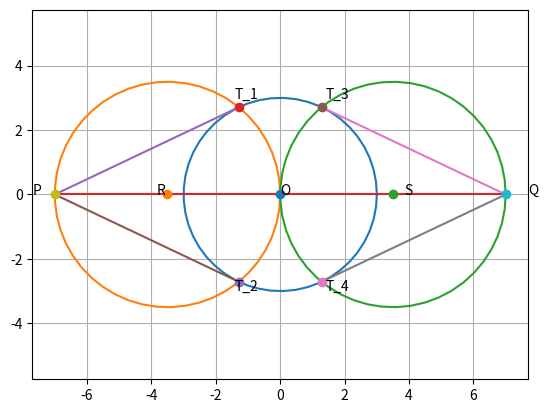

This figure's Python source:
import numpy as np
import matplotlib.pyplot as plt
import math


def line_gen(A,B):
  len =10
  dim = A.shape[0]
  x_AB = np.zeros((dim,len))
  lam_1 = np.linspace(0,1,len)
  for i in range(len):
    temp1 = A + lam_1[i]*(B-A)
    x_AB[:,i]= temp1.T
  return x_AB


def circ_gen(O,r):
	len = 50
	theta = np.linspace(0,2*np.pi,len)
	x_circ = np.zeros((2,len))
	x_circ[0,:] = r*np.cos(theta)
	x_circ[1,:] = r*np.sin(theta)
	x_circ = (x_circ.T + O).T
	return x_circ

#cordinates of the diameter whould be as
P = np.array([-7,0])
Q = np.array([7,0])
PO_mid = np.array([-3.5,0])
OQ_mid = np.array([3.5,0])

#calculation for the points of contact of the tangents
#the point of contact will be the point of intersection of the circles
#therefore we can obtain them by solving the system of eqution of circles
#the eqution of circles are as
# x^2 + y^2 = 9 and (x+3.5)**2 + y**2 = 3.5**2
#on putting first equation in second equation we get
x_1 = -9/7
y_1 = math.sqrt(9-((x_1)**2))
y_2 = -math.sqrt(9-((x_1)**2))

#similary for Q
x_2 = 9/7
y_3 = math.sqrt(9-((x_2)**2))
y_4 = -math.sqrt(9-((x_2)**2))

 #therefore the coordinates are
print(x_1," ",y_1)
print(x_1," ",y_2)
print(x_2," ",y_3)
print(x_2," ",y_4)




T_1 = np.array([x_1,y_1])
T_2 = np.array([x_1,y_2])
T_3 = np.array([x_2,y_3])
T_4 = np.array([x_2,y_4])


x_PQ = line_gen(P,Q)
x_PT_1 = line_gen(P,T_1)
x_PT_2 = line_gen(P,T_2)
x_QT_3 = line_gen(Q,T_3)
x_QT_4 = line_gen(Q,T_4)

#given Diameter of the circel is 6.1
r = 3
O = np.array([0,0])
x_circ = circ_gen(O,r)
x_circ_PO = circ_gen(PO_mid,3.5)
x_circ_OQ = circ_gen(OQ_mid,3.5)

plt.plot(x_circ[0,:],x_circ[1,:])
plt.plot(x_circ_PO[0,:],x_circ_PO[1,:])
plt.plot(x_circ_OQ[0,:],x_circ_OQ[1,:])
plt.plot(x_PQ[0,:],x_PQ[1,:])
plt.plot(x_PT_1[0,:],x_PT_1[1,:])
plt.plot(x_PT_2[0,:],x_PT_2[1,:])
plt.plot(x_QT_3[0,:],x_QT_3[1,:])
plt.plot(x_QT_4[0,:],x_QT_4[1,:])
plt.plot(P[0],P[1],'o')
plt.plot(Q[0],Q[1],'o')
plt.plot(O[0],O[1],'o')
plt.plot(PO_mid[0],PO_mid[1],'o')
plt.plot(OQ_mid[0],OQ_mid[1],'o')
plt.plot(T_1[0],T_1[1],'o')
plt.plot(T_2[0],T_2[1],'o')
plt.plot(T_3[0],T_3[1],'o')
plt.plot(T_4[0],T_4[1],'o')
plt.text(O[0]*(1+0.1),O[1]*(1+0.1),"O")
plt.text(P[0]*(1+0.1),P[1]*(1+0.1),"P")
plt.text(Q[0]*(1+0.1),Q[1]*(1+0.1),"Q")
plt.text(PO_mid[0]*(1+0.1),PO_mid[1]*(1+0.1),"R")
plt.text(OQ_mid[0]*(1+0.1),OQ_mid[1]*(1+0.1),"S")
plt.text(T_1[0]*(1+0.1),T_1[1]*(1+0.1),"T_1")
plt.text(T_2[0]*(1+0.1),T_2[1]*(1+0.1),"T_2")
plt.text(T_3[0]*(1+0.1),T_3[1]*(1+0.1),"T_3")
plt.text(T_4[0]*(1+0.1),T_4[1]*(1+0.1),"T_4")
plt.grid()
plt.axis("equal")
plt.show()
